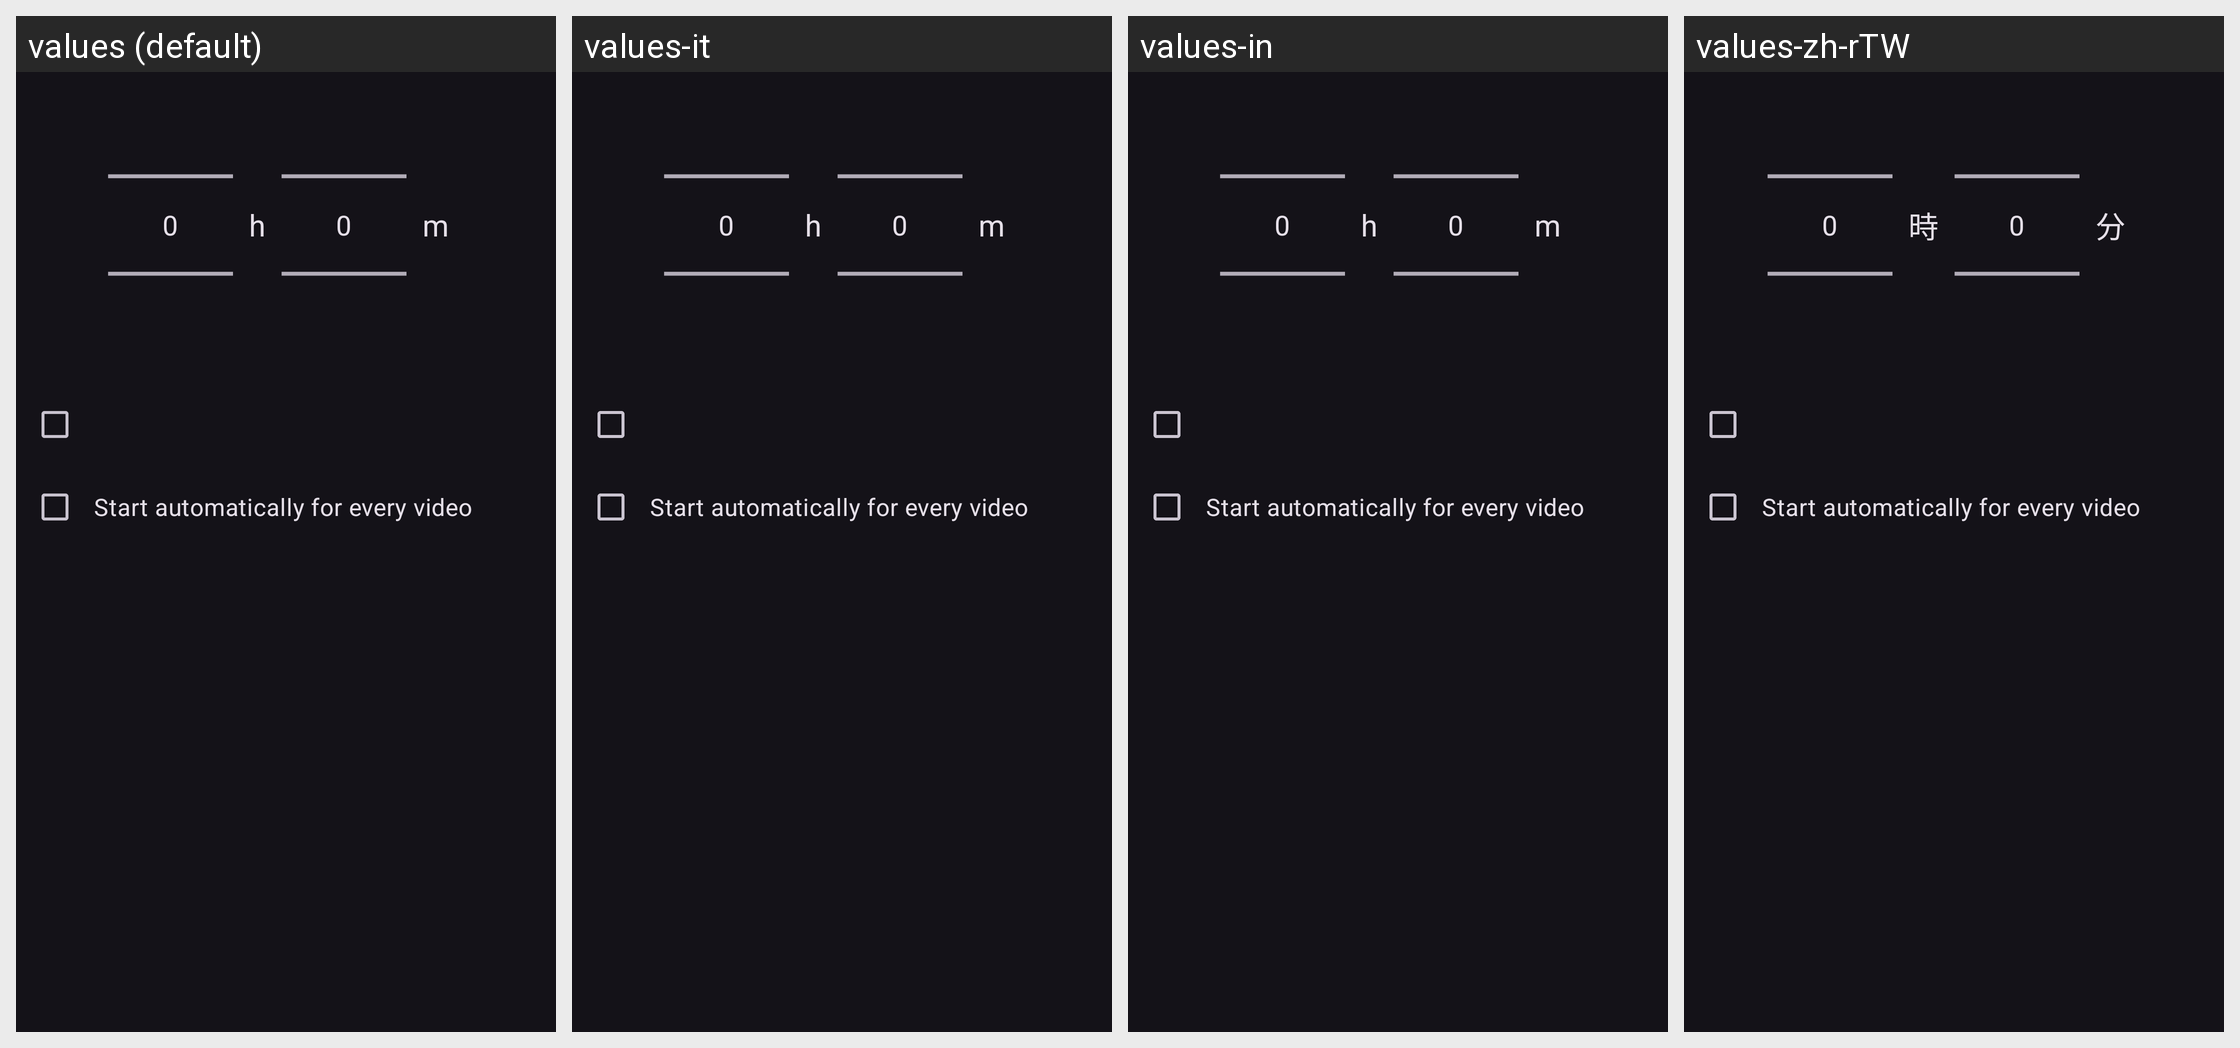

The Android screen above is rendered under several locales of the same app. Produce the string resources it draws, with the default and per-locale values.
Android screen res/layout/dialog_sleep_timer.xml rendered under 4 locales, left to right: values (default), values-it, values-in, values-zh-rTW. Device: Nexus 5 (rendered at 1080×1920; each locale shown at half size, 540×960, under a caption strip naming it); theme DarkTheme.
Other locales in the repository, not shown: values-ar, values-de, values-es, values-fr, values-gl, values-ja, values-pt-rBR, values-ru, values-tr, values-zh-rCN.
Strings drawn on this screen, with the default value and each locale's value (text and hints the layout hard-codes, and strings that could not be matched under every locale, appear in the picture but are not listed):

hours
  values: h
  values-it: h
  values-in: h
  values-zh-rTW: 時

minutes
  values: m
  values-it: m
  values-in: m
  values-zh-rTW: 分

sleep_timer_auto_start
  values: Start automatically for every video
  values-it: Start automatically for every video  [not translated; the default value is used]
  values-in: Start automatically for every video  [not translated; the default value is used]
  values-zh-rTW: Start automatically for every video  [not translated; the default value is used]
